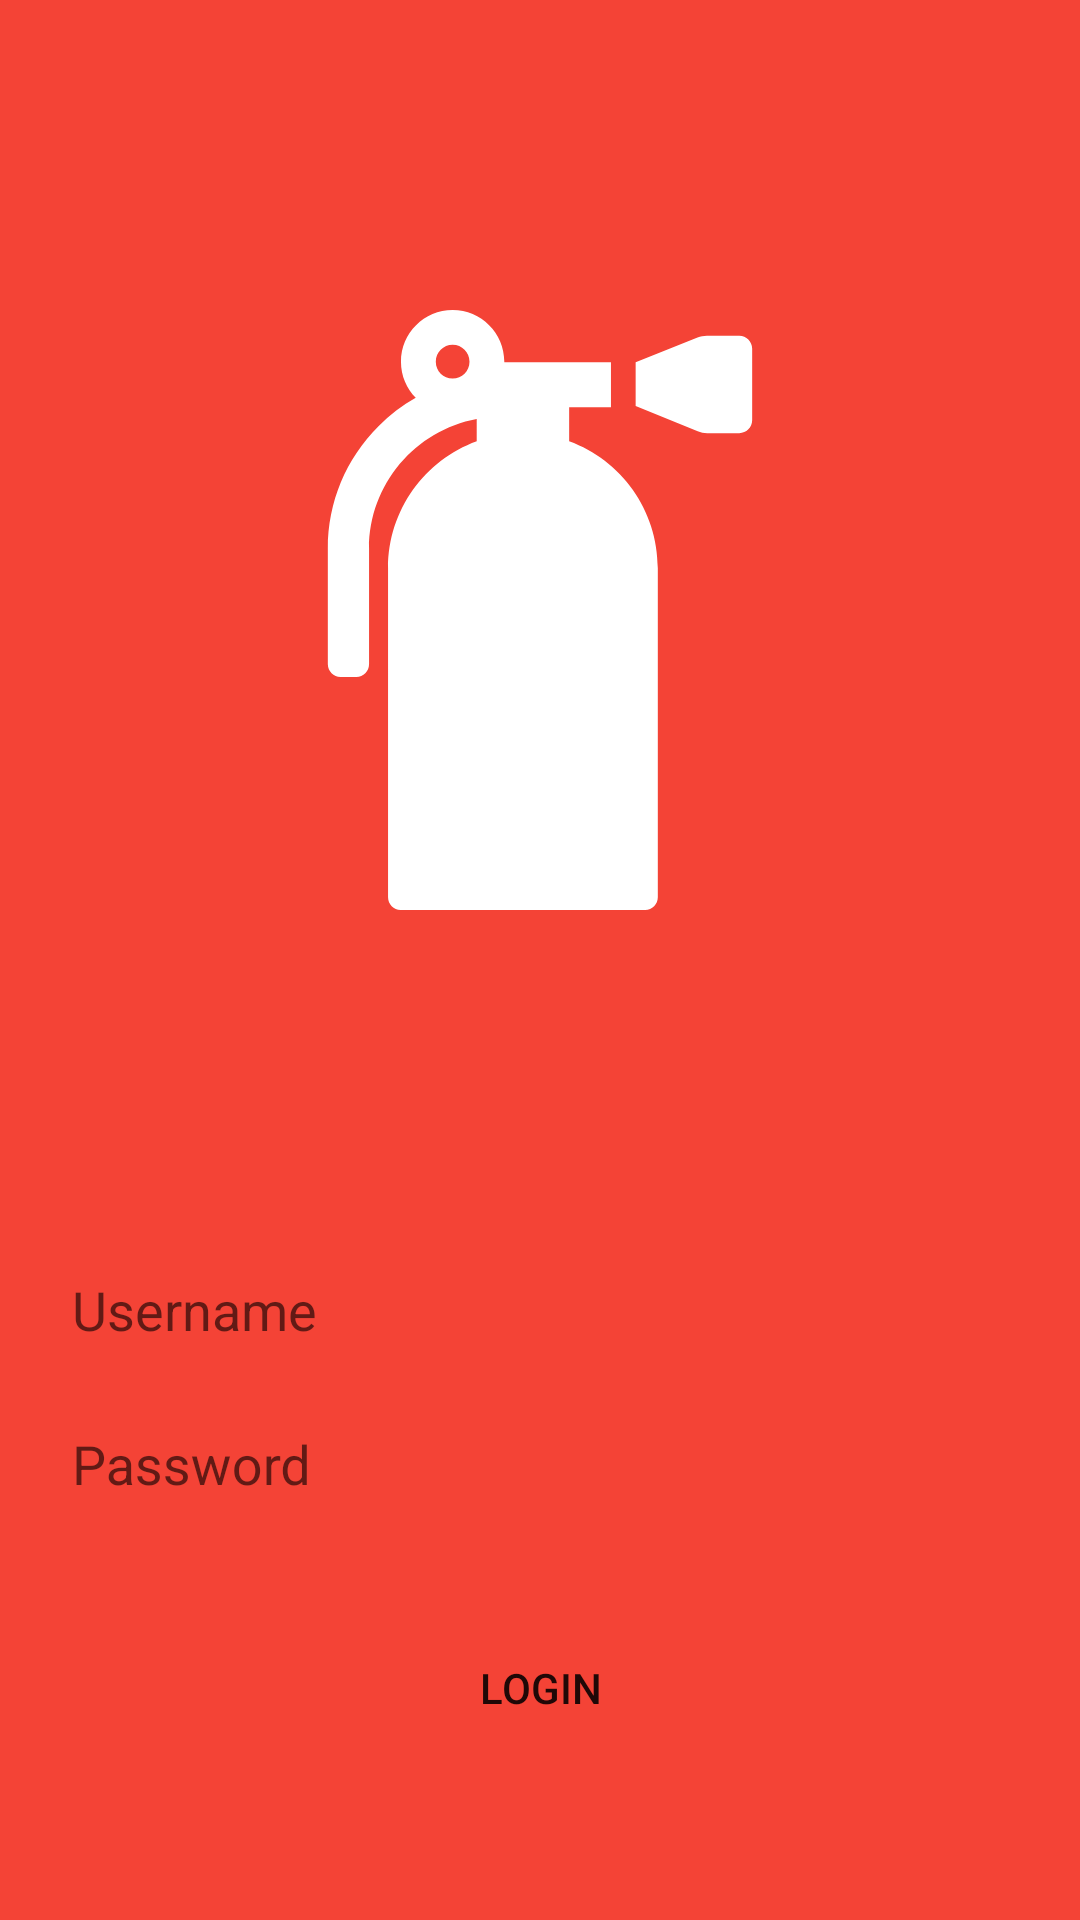

The Android layout XML behind this screen, and the referenced resources:
<!-- AndroidManifest.xml: application theme AppTheme -->
<!-- res/layout/activity_login.xml -->
<?xml version="1.0" encoding="utf-8"?>
<LinearLayout
    xmlns:android="http://schemas.android.com/apk/res/android"
    xmlns:tools="http://schemas.android.com/tools"
    android:layout_width="match_parent"
    android:layout_height="match_parent"
    android:background="@color/colorPrimary"
    android:orientation="vertical"
    android:padding="24dp"
    >
    
    <ImageView
        android:layout_width="wrap_content"
        android:layout_height="match_parent"
        android:layout_gravity="center"
        android:layout_marginBottom="48dp"
        android:layout_marginTop="24dp"
        android:layout_weight="1"
        android:contentDescription="App Logo"
        android:src="@drawable/apar_logo"
        tools:ignore="HardcodedText"
        />
    
    <LinearLayout
        android:layout_width="match_parent"
        android:layout_height="wrap_content"
        android:layout_gravity="center_vertical"
        android:layout_marginBottom="24dp"
        android:layout_weight="0"
        android:orientation="vertical"
        >
        
        <android.support.design.widget.TextInputLayout
            android:layout_width="match_parent"
            android:layout_height="wrap_content"
            android:layout_marginBottom="8dp"
            android:layout_marginTop="8dp"
            >
            
            <EditText
                android:id="@+id/username"
                android:layout_width="match_parent"
                android:layout_height="wrap_content"
                android:background="@drawable/apptheme_textfield_activated_holo_light"
                android:hint="Username"
                android:imeOptions="actionNext"
                android:lines="1"
                android:maxLines="1"
                android:singleLine="true"
                android:text=""
                android:textColor="@android:color/white"
                tools:ignore="Deprecated,HardcodedText"
                />
            
        </android.support.design.widget.TextInputLayout>
    
        <android.support.design.widget.TextInputLayout
            android:layout_width="match_parent"
            android:layout_height="wrap_content"
            android:layout_marginBottom="8dp"
            android:layout_marginTop="8dp"
            >
            
            <EditText
                android:id="@+id/password"
                android:layout_width="match_parent"
                android:layout_height="wrap_content"
                android:background="@drawable/apptheme_textfield_activated_holo_light"
                android:hint="Password"
                android:inputType="textPassword"
                android:text=""
                android:textColor="@android:color/white"
                android:textColorHint="@android:color/white"
                tools:ignore="HardcodedText"
                />
            
        </android.support.design.widget.TextInputLayout>
        
        <Button
            android:id="@+id/login"
            android:layout_width="match_parent"
            android:layout_height="wrap_content"
            android:layout_marginTop="24dp"
            android:background="@drawable/button"
            android:padding="20dp"
            android:text="Login"
            tools:ignore="HardcodedText"
            />
        
    </LinearLayout>

</LinearLayout>
<!-- resources referenced by this layout -->
<resources>
  <color name="colorPrimary">#f44336</color>
  <!-- drawable apar_logo (drawable) -->
  <vector xmlns:android="http://schemas.android.com/apk/res/android" android:width="200dp"
          android:height="200dp" android:viewportHeight="947.5" android:viewportWidth="947.5">
      <path android:fillColor="#FFFFFF" android:pathData="M737.8,194.5h50.7c11,0 20.3,-9.2 20.3,-20.3V60.9c0,-11 -9.3,-20.4 -20.3,-20.4l0,0L737.3,40.7c-5.1,0 -10.1,1.1 -14.8,2.9L624.8,82.7v69l98,39.8C727.5,193.4 732.6,194.5 737.8,194.5z"/>
      <path android:fillColor="#FFFFFF" android:pathData="M158.8,579.5h25c11,0 20,-9 20,-20v-183c0,-101.7 73.4,-186.6 170,-204.5v35.1c-81.7,29.8 -140,108.2 -140,200.3v520c0,11 8.8,20.1 19.9,20.1h386.2c11,0 19.9,-9.1 19.9,-20.1v-520c0,-92.1 -58.3,-170.5 -140,-200.3v-53.6h66v-1.8v-69v-0.2H417.4c0,-0.3 0,-0.6 0,-0.9c0,-45 -36.6,-81.6 -81.6,-81.6s-81.6,36.6 -81.6,81.6c0,22.2 8.9,42.3 23.3,57.1c-21.3,12 -41,27 -58.8,44.8c-51.6,51.6 -80,120.1 -80,193v183C138.8,570.5 147.8,579.5 158.8,579.5zM335.8,55c14.7,0 26.6,11.9 26.6,26.6c0,14.7 -11.9,26.6 -26.6,26.6s-26.6,-11.9 -26.6,-26.6C309.2,66.9 321.1,55 335.8,55z"/>
  </vector>
  <!-- drawable button (drawable) -->
  <?xml version="1.0" encoding="utf-8"?>
  <selector xmlns:android="http://schemas.android.com/apk/res/android">
      <item android:state_window_focused="false" android:state_enabled="true"
            android:drawable="@drawable/apptheme_btn_default_normal_holo_light" />
      <item android:state_window_focused="false" android:state_enabled="false"
            android:drawable="@drawable/apptheme_btn_default_disabled_holo_light" />
      <item android:state_pressed="true"
            android:drawable="@drawable/apptheme_btn_default_pressed_holo_light" />
      <item android:state_focused="true" android:state_enabled="true"
            android:drawable="@drawable/apptheme_btn_default_focused_holo_light" />
      <item android:state_enabled="true"
            android:drawable="@drawable/apptheme_btn_default_normal_holo_light" />
      <item android:state_focused="true"
            android:drawable="@drawable/apptheme_btn_default_disabled_focused_holo_light" />
      <item
          android:drawable="@drawable/apptheme_btn_default_disabled_holo_light" />
  </selector>
  <style name="AppTheme" parent="Theme.AppCompat.Light.NoActionBar">
          
          <item name="colorPrimary">@color/colorPrimary</item>
          <item name="colorPrimaryDark">@color/colorPrimaryDark</item>
          <item name="colorAccent">@color/colorAccent</item>
      </style>
  <color name="colorPrimaryDark">#d32f2f</color>
  <color name="colorAccent">#795548</color>
</resources>
